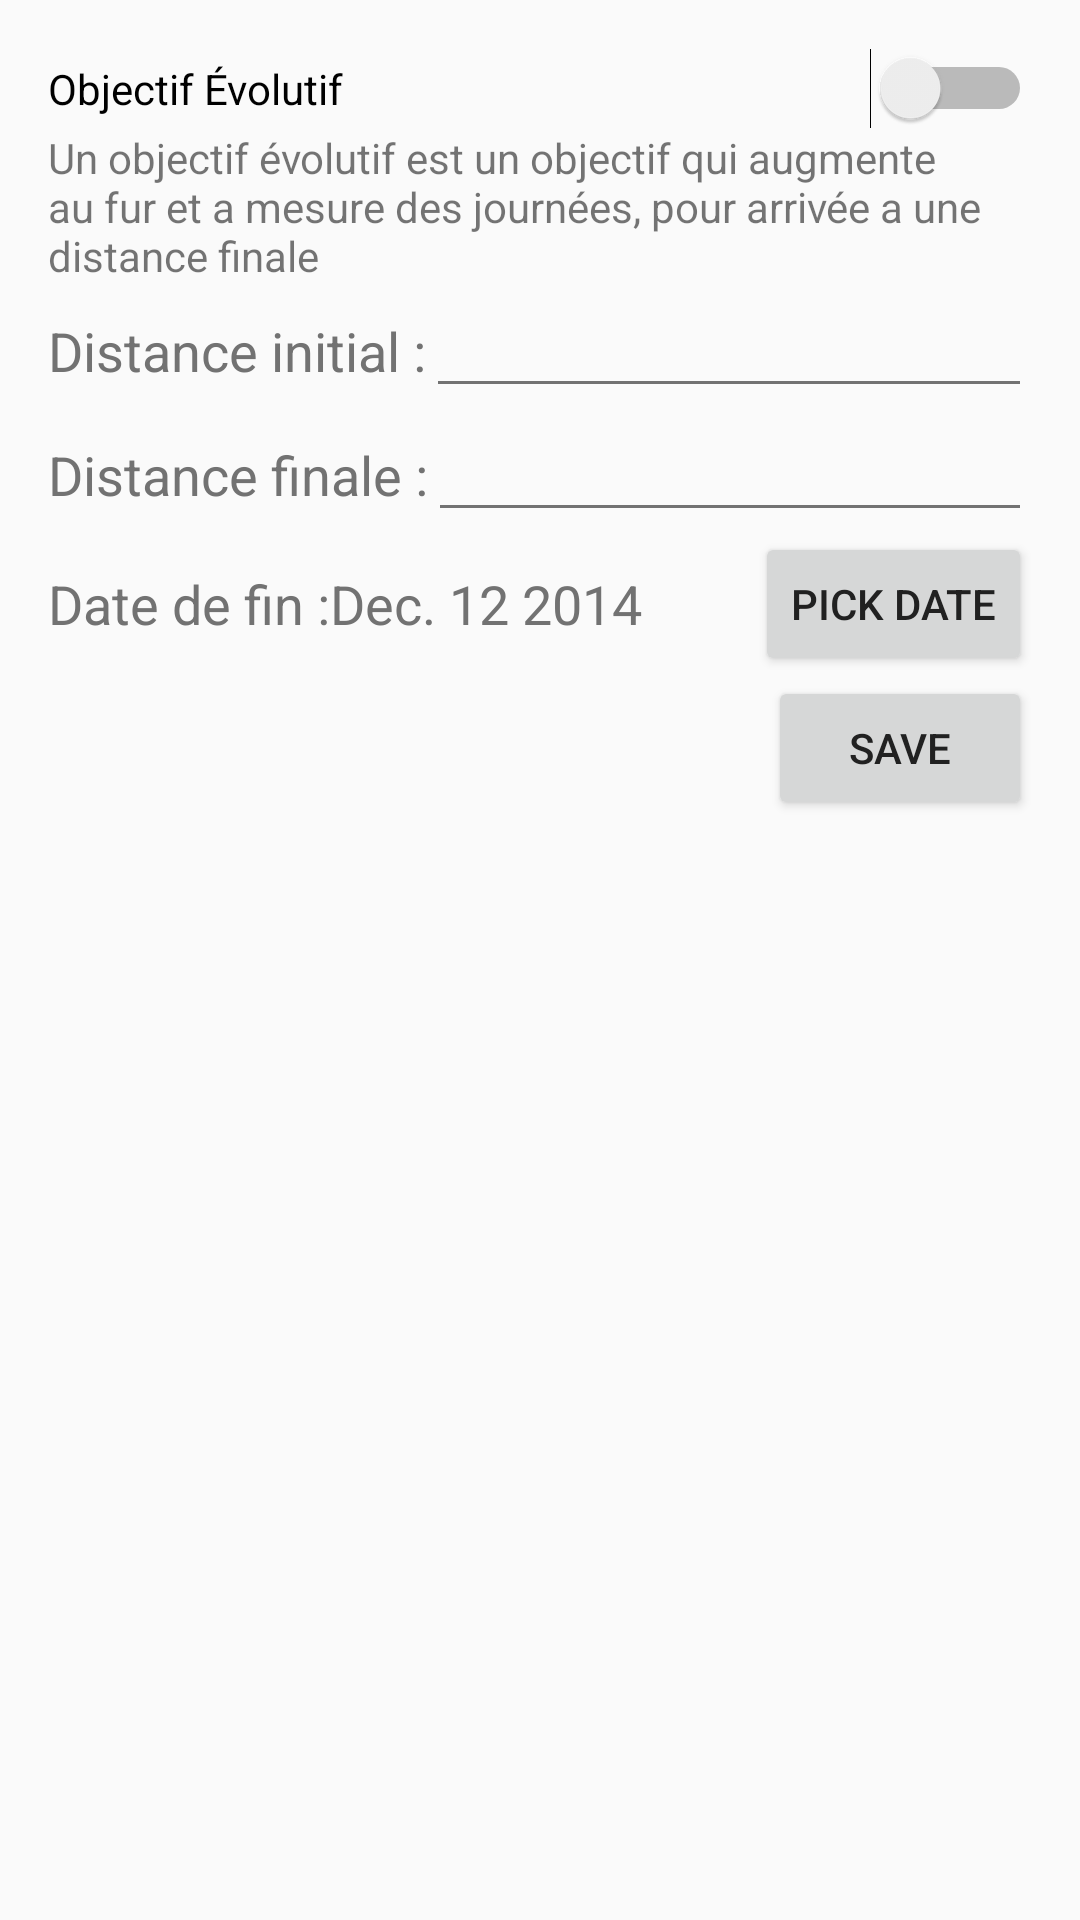

Layout XML and referenced resources for this Android screen:
<!-- AndroidManifest.xml: application theme AppTheme -->
<!-- res/layout/activity_nouvel_objectif.xml -->
<LinearLayout xmlns:android="http://schemas.android.com/apk/res/android"
    xmlns:tools="http://schemas.android.com/tools"
    android:layout_width="match_parent"
    android:layout_height="match_parent"
    android:orientation="vertical"
    android:paddingBottom="@dimen/activity_vertical_margin"
    android:paddingLeft="@dimen/activity_horizontal_margin"
    android:paddingRight="@dimen/activity_horizontal_margin"
    android:paddingTop="@dimen/activity_vertical_margin"
    android:weightSum="1"
    tools:context="ca.qc.bdeb.p45.runningtracker.View.Nouvel_Objectif">

    <Switch
        android:id="@+id/NouvelObjectif_Switch_Evolutif"
        android:layout_width="fill_parent"
        android:layout_height="wrap_content"
        android:layout_weight="0"
        android:checked="false"
        android:text="Objectif Évolutif" />

    <TextView
        android:id="@+id/textView4"
        android:layout_width="wrap_content"
        android:layout_height="wrap_content"
        android:layout_weight="0"
        android:text="Un objectif évolutif est un objectif qui augmente au fur et a mesure des journées, pour arrivée a une distance finale"
        android:textAppearance="?android:attr/textAppearanceSmall" />

    <TableRow
        android:layout_width="match_parent"
        android:layout_height="wrap_content"
        android:layout_weight="0">

        <TextView
            android:id="@+id/textView11"
            android:layout_width="wrap_content"
            android:layout_height="wrap_content"
            android:layout_weight="0"
            android:text="Distance initial :"
            android:textAppearance="?android:attr/textAppearanceMedium" />

        <EditText
            android:id="@+id/editText"
            android:layout_width="wrap_content"
            android:layout_height="wrap_content"
            android:layout_weight="0"
            android:ems="10"
            android:inputType="number" />
    </TableRow>

    <TableRow
        android:layout_width="match_parent"
        android:layout_height="wrap_content"
        android:layout_weight="0">

        <TextView
            android:id="@+id/textView12"
            android:layout_width="wrap_content"
            android:layout_height="wrap_content"
            android:layout_weight="0"
            android:text="Distance finale :"
            android:textAppearance="?android:attr/textAppearanceMedium" />

        <EditText
            android:id="@+id/editText2"
            android:layout_width="wrap_content"
            android:layout_height="wrap_content"
            android:layout_weight="0"
            android:ems="10"
            android:inputType="number" />
    </TableRow>

    <TableRow android:layout_width="fill_parent"
        android:layout_height="wrap_content">

        <TextView
            android:id="@+id/textView13"
            android:layout_width="wrap_content"
            android:layout_height="wrap_content"
            android:layout_weight="0"
            android:text="Date de fin :"
            android:textAppearance="?android:attr/textAppearanceMedium"
            android:layout_gravity="left|center_vertical" />
        <TextView
            android:id="@+id/textView14"
            android:layout_width="wrap_content"
            android:layout_height="wrap_content"
            android:layout_weight="0"
            android:text="Dec. 12 2014"
            android:textAppearance="?android:attr/textAppearanceMedium"
            android:layout_gravity="left|center_vertical" />

        <Space
            android:layout_width="wrap_content"
            android:layout_height="match_parent"
            android:layout_weight="1" />

        <Button
            android:layout_width="wrap_content"
            android:layout_height="wrap_content"
            android:onClick="showDatePickerDialog"
            android:text="Pick date" />
    </TableRow>

    <Button
        android:id="@+id/button"
        android:layout_width="wrap_content"
        android:layout_height="wrap_content"
        android:layout_gravity="right"
        android:layout_weight="0"
        android:text="Save" />

</LinearLayout>
<!-- resources referenced by this layout -->
<resources>
  <dimen name="activity_horizontal_margin">16dp</dimen>
  <dimen name="activity_vertical_margin">16dp</dimen>
  <style name="AppTheme" parent="Base.Theme.AppCompat.Light.DarkActionBar">
          
          <item name="colorPrimary">@color/colorPrimary</item>
          <item name="colorPrimaryDark">@color/colorPrimaryDark</item>
          <item name="colorAccent">@color/colorAccent</item>
          <item name="android:textColorPrimary">@color/colorPrimaryText</item>
          <item name="android:textColorSecondary">@color/colorSecondaryText</item>
      </style>
  <color name="colorPrimary">#FF5722</color>
  <color name="colorPrimaryDark">#E64A19</color>
  <color name="colorAccent">#FFC107</color>
  <color name="colorPrimaryText">#212121</color>
  <color name="colorSecondaryText">#727272</color>
</resources>
